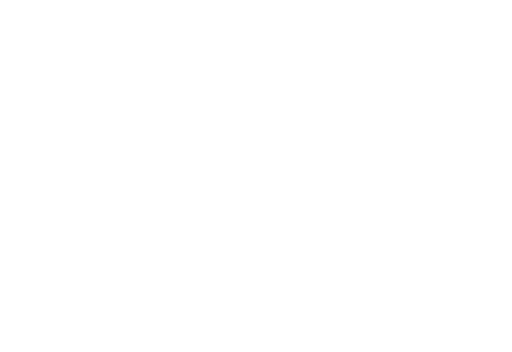
t = 0.00 s
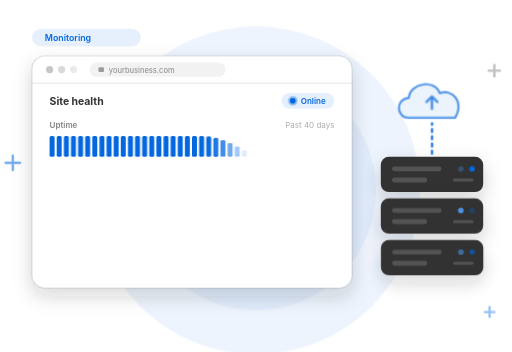
t = 2.40 s
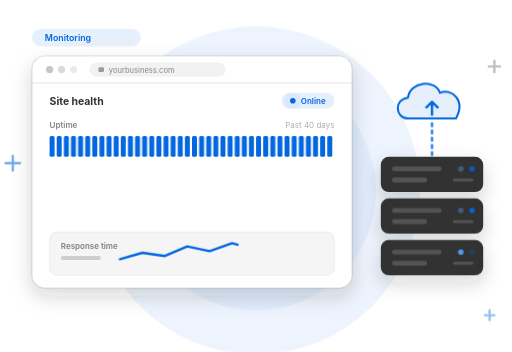
t = 3.50 s
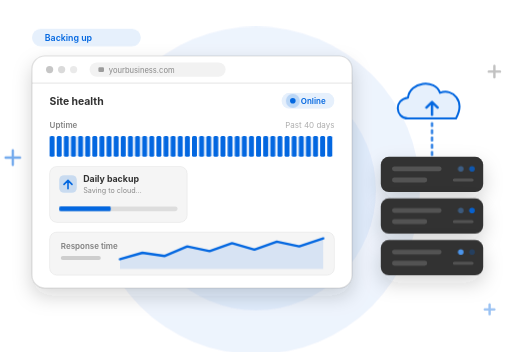
t = 4.99 s
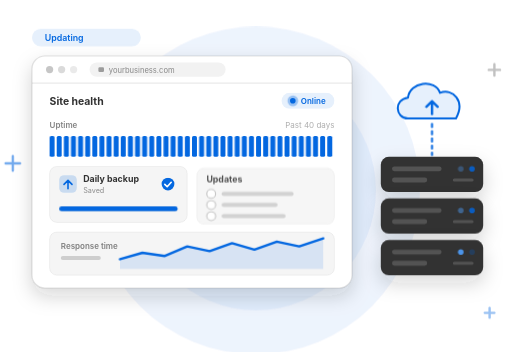
t = 6.55 s
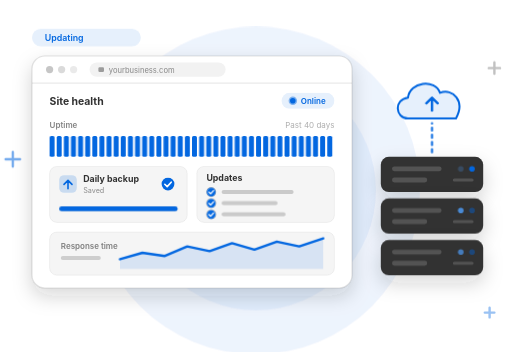
t = 8.30 s

The animated SVG that drew these frames (rendered in a browser with its animation timeline set to each time). Animation: 70 CSS @keyframes rules; frames cover the first 8.30 s, repeats indefinitely.

<svg xmlns="http://www.w3.org/2000/svg" viewBox="0 0 640 440" width="640" height="440" role="img" aria-labelledby="t d">
<title id="t">Website hosting and maintenance dashboard</title>
<desc id="d">An animated site health dashboard shows uptime, a daily cloud backup completing, and software updates being checked off, beside a stack of servers connected to the cloud.</desc>
<defs>
<filter id="shadow" x="-60%" y="-60%" width="220%" height="240%"><feDropShadow dx="0" dy="10" stdDeviation="12" flood-color="#323232" flood-opacity="0.18"/></filter>
</defs>
<style>
@keyframes pop22{0%,18.333%{opacity:0;transform:scale(.85)}24.167%,100%{opacity:1;transform:none}}
.pop22{animation:pop22 12.0s cubic-bezier(.2,.7,.2,1) infinite both;transform-box:fill-box;transform-origin:50% 50%;}
@keyframes pop6{0%,5.0%{opacity:0;transform:scale(.85)}10.833%,100%{opacity:1;transform:none}}
.pop6{animation:pop6 12.0s cubic-bezier(.2,.7,.2,1) infinite both;transform-box:fill-box;transform-origin:50% 50%;}
@keyframes pop68{0%,56.667%{opacity:0;transform:scale(.85)}62.5%,100%{opacity:1;transform:none}}
.pop68{animation:pop68 12.0s cubic-bezier(.2,.7,.2,1) infinite both;transform-box:fill-box;transform-origin:50% 50%;}
@keyframes pop73{0%,60.833%{opacity:0;transform:scale(.85)}66.667%,100%{opacity:1;transform:none}}
.pop73{animation:pop73 12.0s cubic-bezier(.2,.7,.2,1) infinite both;transform-box:fill-box;transform-origin:50% 50%;}
@keyframes pop78{0%,65.0%{opacity:0;transform:scale(.85)}70.833%,100%{opacity:1;transform:none}}
.pop78{animation:pop78 12.0s cubic-bezier(.2,.7,.2,1) infinite both;transform-box:fill-box;transform-origin:50% 50%;}
@keyframes pop86{0%,71.667%{opacity:0;transform:scale(.85)}77.5%,100%{opacity:1;transform:none}}
.pop86{animation:pop86 12.0s cubic-bezier(.2,.7,.2,1) infinite both;transform-box:fill-box;transform-origin:50% 50%;}
@keyframes slide12{0%,10.0%{opacity:0;transform:translateX(40px)}15.833%,100%{opacity:1;transform:none}}
.slide12{animation:slide12 12.0s cubic-bezier(.2,.7,.2,1) infinite both;transform-box:fill-box;}
@keyframes slide15{0%,12.5%{opacity:0;transform:translateX(40px)}18.333%,100%{opacity:1;transform:none}}
.slide15{animation:slide15 12.0s cubic-bezier(.2,.7,.2,1) infinite both;transform-box:fill-box;}
@keyframes slide18{0%,15.0%{opacity:0;transform:translateX(40px)}20.833%,100%{opacity:1;transform:none}}
.slide18{animation:slide18 12.0s cubic-bezier(.2,.7,.2,1) infinite both;transform-box:fill-box;}
@keyframes up10{0%,8.333%{opacity:0;transform:translateY(14px)}14.167%,100%{opacity:1;transform:none}}
.up10{animation:up10 12.0s cubic-bezier(.2,.7,.2,1) infinite both;transform-box:fill-box;}
@keyframes up12{0%,10.0%{opacity:0;transform:translateY(14px)}15.833%,100%{opacity:1;transform:none}}
.up12{animation:up12 12.0s cubic-bezier(.2,.7,.2,1) infinite both;transform-box:fill-box;}
@keyframes up24{0%,20.0%{opacity:0;transform:translateY(14px)}25.833%,100%{opacity:1;transform:none}}
.up24{animation:up24 12.0s cubic-bezier(.2,.7,.2,1) infinite both;transform-box:fill-box;}
@keyframes up40{0%,33.333%{opacity:0;transform:translateY(14px)}39.167%,100%{opacity:1;transform:none}}
.up40{animation:up40 12.0s cubic-bezier(.2,.7,.2,1) infinite both;transform-box:fill-box;}
@keyframes up60{0%,50.0%{opacity:0;transform:translateY(14px)}55.833%,100%{opacity:1;transform:none}}
.up60{animation:up60 12.0s cubic-bezier(.2,.7,.2,1) infinite both;transform-box:fill-box;}
@keyframes up63{0%,52.5%{opacity:0;transform:translateY(14px)}58.333%,100%{opacity:1;transform:none}}
.up63{animation:up63 12.0s cubic-bezier(.2,.7,.2,1) infinite both;transform-box:fill-box;}
@keyframes bar0{0%,10.833%{opacity:0;transform:scaleY(.2)}12.917%,100%{opacity:1;transform:none}}
.bar0{animation:bar0 12.0s ease-out infinite both;transform-box:fill-box;transform-origin:50% 100%}
@keyframes bar1{0%,11.167%{opacity:0;transform:scaleY(.2)}13.25%,100%{opacity:1;transform:none}}
.bar1{animation:bar1 12.0s ease-out infinite both;transform-box:fill-box;transform-origin:50% 100%}
@keyframes bar2{0%,11.5%{opacity:0;transform:scaleY(.2)}13.583%,100%{opacity:1;transform:none}}
.bar2{animation:bar2 12.0s ease-out infinite both;transform-box:fill-box;transform-origin:50% 100%}
@keyframes bar3{0%,11.833%{opacity:0;transform:scaleY(.2)}13.917%,100%{opacity:1;transform:none}}
.bar3{animation:bar3 12.0s ease-out infinite both;transform-box:fill-box;transform-origin:50% 100%}
@keyframes bar4{0%,12.167%{opacity:0;transform:scaleY(.2)}14.25%,100%{opacity:1;transform:none}}
.bar4{animation:bar4 12.0s ease-out infinite both;transform-box:fill-box;transform-origin:50% 100%}
@keyframes bar5{0%,12.5%{opacity:0;transform:scaleY(.2)}14.583%,100%{opacity:1;transform:none}}
.bar5{animation:bar5 12.0s ease-out infinite both;transform-box:fill-box;transform-origin:50% 100%}
@keyframes bar6{0%,12.833%{opacity:0;transform:scaleY(.2)}14.917%,100%{opacity:1;transform:none}}
.bar6{animation:bar6 12.0s ease-out infinite both;transform-box:fill-box;transform-origin:50% 100%}
@keyframes bar7{0%,13.167%{opacity:0;transform:scaleY(.2)}15.25%,100%{opacity:1;transform:none}}
.bar7{animation:bar7 12.0s ease-out infinite both;transform-box:fill-box;transform-origin:50% 100%}
@keyframes bar8{0%,13.5%{opacity:0;transform:scaleY(.2)}15.583%,100%{opacity:1;transform:none}}
.bar8{animation:bar8 12.0s ease-out infinite both;transform-box:fill-box;transform-origin:50% 100%}
@keyframes bar9{0%,13.833%{opacity:0;transform:scaleY(.2)}15.917%,100%{opacity:1;transform:none}}
.bar9{animation:bar9 12.0s ease-out infinite both;transform-box:fill-box;transform-origin:50% 100%}
@keyframes bar10{0%,14.167%{opacity:0;transform:scaleY(.2)}16.25%,100%{opacity:1;transform:none}}
.bar10{animation:bar10 12.0s ease-out infinite both;transform-box:fill-box;transform-origin:50% 100%}
@keyframes bar11{0%,14.5%{opacity:0;transform:scaleY(.2)}16.583%,100%{opacity:1;transform:none}}
.bar11{animation:bar11 12.0s ease-out infinite both;transform-box:fill-box;transform-origin:50% 100%}
@keyframes bar12{0%,14.833%{opacity:0;transform:scaleY(.2)}16.917%,100%{opacity:1;transform:none}}
.bar12{animation:bar12 12.0s ease-out infinite both;transform-box:fill-box;transform-origin:50% 100%}
@keyframes bar13{0%,15.167%{opacity:0;transform:scaleY(.2)}17.25%,100%{opacity:1;transform:none}}
.bar13{animation:bar13 12.0s ease-out infinite both;transform-box:fill-box;transform-origin:50% 100%}
@keyframes bar14{0%,15.5%{opacity:0;transform:scaleY(.2)}17.583%,100%{opacity:1;transform:none}}
.bar14{animation:bar14 12.0s ease-out infinite both;transform-box:fill-box;transform-origin:50% 100%}
@keyframes bar15{0%,15.833%{opacity:0;transform:scaleY(.2)}17.917%,100%{opacity:1;transform:none}}
.bar15{animation:bar15 12.0s ease-out infinite both;transform-box:fill-box;transform-origin:50% 100%}
@keyframes bar16{0%,16.167%{opacity:0;transform:scaleY(.2)}18.25%,100%{opacity:1;transform:none}}
.bar16{animation:bar16 12.0s ease-out infinite both;transform-box:fill-box;transform-origin:50% 100%}
@keyframes bar17{0%,16.5%{opacity:0;transform:scaleY(.2)}18.583%,100%{opacity:1;transform:none}}
.bar17{animation:bar17 12.0s ease-out infinite both;transform-box:fill-box;transform-origin:50% 100%}
@keyframes bar18{0%,16.833%{opacity:0;transform:scaleY(.2)}18.917%,100%{opacity:1;transform:none}}
.bar18{animation:bar18 12.0s ease-out infinite both;transform-box:fill-box;transform-origin:50% 100%}
@keyframes bar19{0%,17.167%{opacity:0;transform:scaleY(.2)}19.25%,100%{opacity:1;transform:none}}
.bar19{animation:bar19 12.0s ease-out infinite both;transform-box:fill-box;transform-origin:50% 100%}
@keyframes bar20{0%,17.5%{opacity:0;transform:scaleY(.2)}19.583%,100%{opacity:1;transform:none}}
.bar20{animation:bar20 12.0s ease-out infinite both;transform-box:fill-box;transform-origin:50% 100%}
@keyframes bar21{0%,17.833%{opacity:0;transform:scaleY(.2)}19.917%,100%{opacity:1;transform:none}}
.bar21{animation:bar21 12.0s ease-out infinite both;transform-box:fill-box;transform-origin:50% 100%}
@keyframes bar22{0%,18.167%{opacity:0;transform:scaleY(.2)}20.25%,100%{opacity:1;transform:none}}
.bar22{animation:bar22 12.0s ease-out infinite both;transform-box:fill-box;transform-origin:50% 100%}
@keyframes bar23{0%,18.5%{opacity:0;transform:scaleY(.2)}20.583%,100%{opacity:1;transform:none}}
.bar23{animation:bar23 12.0s ease-out infinite both;transform-box:fill-box;transform-origin:50% 100%}
@keyframes bar24{0%,18.833%{opacity:0;transform:scaleY(.2)}20.917%,100%{opacity:1;transform:none}}
.bar24{animation:bar24 12.0s ease-out infinite both;transform-box:fill-box;transform-origin:50% 100%}
@keyframes bar25{0%,19.167%{opacity:0;transform:scaleY(.2)}21.25%,100%{opacity:1;transform:none}}
.bar25{animation:bar25 12.0s ease-out infinite both;transform-box:fill-box;transform-origin:50% 100%}
@keyframes bar26{0%,19.5%{opacity:0;transform:scaleY(.2)}21.583%,100%{opacity:1;transform:none}}
.bar26{animation:bar26 12.0s ease-out infinite both;transform-box:fill-box;transform-origin:50% 100%}
@keyframes bar27{0%,19.833%{opacity:0;transform:scaleY(.2)}21.917%,100%{opacity:1;transform:none}}
.bar27{animation:bar27 12.0s ease-out infinite both;transform-box:fill-box;transform-origin:50% 100%}
@keyframes bar28{0%,20.167%{opacity:0;transform:scaleY(.2)}22.25%,100%{opacity:1;transform:none}}
.bar28{animation:bar28 12.0s ease-out infinite both;transform-box:fill-box;transform-origin:50% 100%}
@keyframes bar29{0%,20.5%{opacity:0;transform:scaleY(.2)}22.583%,100%{opacity:1;transform:none}}
.bar29{animation:bar29 12.0s ease-out infinite both;transform-box:fill-box;transform-origin:50% 100%}
@keyframes bar30{0%,20.833%{opacity:0;transform:scaleY(.2)}22.917%,100%{opacity:1;transform:none}}
.bar30{animation:bar30 12.0s ease-out infinite both;transform-box:fill-box;transform-origin:50% 100%}
@keyframes bar31{0%,21.167%{opacity:0;transform:scaleY(.2)}23.25%,100%{opacity:1;transform:none}}
.bar31{animation:bar31 12.0s ease-out infinite both;transform-box:fill-box;transform-origin:50% 100%}
@keyframes bar32{0%,21.5%{opacity:0;transform:scaleY(.2)}23.583%,100%{opacity:1;transform:none}}
.bar32{animation:bar32 12.0s ease-out infinite both;transform-box:fill-box;transform-origin:50% 100%}
@keyframes bar33{0%,21.833%{opacity:0;transform:scaleY(.2)}23.917%,100%{opacity:1;transform:none}}
.bar33{animation:bar33 12.0s ease-out infinite both;transform-box:fill-box;transform-origin:50% 100%}
@keyframes bar34{0%,22.167%{opacity:0;transform:scaleY(.2)}24.25%,100%{opacity:1;transform:none}}
.bar34{animation:bar34 12.0s ease-out infinite both;transform-box:fill-box;transform-origin:50% 100%}
@keyframes bar35{0%,22.5%{opacity:0;transform:scaleY(.2)}24.583%,100%{opacity:1;transform:none}}
.bar35{animation:bar35 12.0s ease-out infinite both;transform-box:fill-box;transform-origin:50% 100%}
@keyframes bar36{0%,22.833%{opacity:0;transform:scaleY(.2)}24.917%,100%{opacity:1;transform:none}}
.bar36{animation:bar36 12.0s ease-out infinite both;transform-box:fill-box;transform-origin:50% 100%}
@keyframes bar37{0%,23.167%{opacity:0;transform:scaleY(.2)}25.25%,100%{opacity:1;transform:none}}
.bar37{animation:bar37 12.0s ease-out infinite both;transform-box:fill-box;transform-origin:50% 100%}
@keyframes bar38{0%,23.5%{opacity:0;transform:scaleY(.2)}25.583%,100%{opacity:1;transform:none}}
.bar38{animation:bar38 12.0s ease-out infinite both;transform-box:fill-box;transform-origin:50% 100%}
@keyframes bar39{0%,23.833%{opacity:0;transform:scaleY(.2)}25.917%,100%{opacity:1;transform:none}}
.bar39{animation:bar39 12.0s ease-out infinite both;transform-box:fill-box;transform-origin:50% 100%}
@keyframes master{0%{opacity:0}4.167%{opacity:1}94.167%{opacity:1}100%{opacity:0}}
.master{animation:master 12s ease-in-out infinite both}
@keyframes line{0%,24.167%{stroke-dashoffset:1}33.333%,100%{stroke-dashoffset:0}}
.line{stroke-dasharray:1;animation:line 12s ease-in-out infinite both}
@keyframes area{0%,31.667%{opacity:0}35.833%,100%{opacity:1}}
.area{animation:area 12s linear infinite both}
@keyframes bkbar{0%,35.0%{transform:scaleX(0)}50.0%,100%{transform:scaleX(1)}}
.bkbar{animation:bkbar 12s linear infinite both;transform-box:fill-box;transform-origin:0% 50%}
@keyframes bk1{0%,49.167%{opacity:1}51.25%,100%{opacity:0}}
.bk1{opacity:0;animation:bk1 12s linear infinite both}
@keyframes lab1{0%,31.667%{opacity:1}33.333%,100%{opacity:0}}
@keyframes lab2{0%,32.5%{opacity:0}34.167%,51.667%{opacity:1}53.333%,100%{opacity:0}}
@keyframes lab3{0%,52.5%{opacity:0}54.167%,70.833%{opacity:1}72.5%,100%{opacity:0}}
@keyframes lab4{0%,71.667%{opacity:0}73.333%,100%{opacity:1}}
.lab1,.lab2,.lab3{opacity:0}
.lab1{animation:lab1 12s linear infinite both}.lab2{animation:lab2 12s linear infinite both}.lab3{animation:lab3 12s linear infinite both}.lab4{animation:lab4 12s linear infinite both}
@keyframes pulse{0%{opacity:.6;transform:scale(1)}100%{opacity:0;transform:scale(3.2)}}
.pulse{animation:pulse 2s ease-out infinite;transform-box:fill-box;transform-origin:50% 50%}
@keyframes blink{0%,100%{opacity:1}50%{opacity:.25}}
.blink{animation:blink 1.5s ease-in-out infinite}
@keyframes uparr{0%{opacity:0;transform:translateY(8px)}30%,70%{opacity:1}100%{opacity:0;transform:translateY(-8px)}}
.uparr{animation:uparr 1.5s ease-in-out infinite}
@keyframes march{to{stroke-dashoffset:-18}}
.march{animation:march 1s linear infinite}
@keyframes rot{to{transform:rotate(360deg)}}
.rot{animation:rot 6s linear infinite;transform-box:fill-box;transform-origin:50% 50%}
@keyframes float{0%,100%{transform:translateY(0)}50%{transform:translateY(-8px)}}
.float{animation:float 4s ease-in-out infinite}
@media (prefers-reduced-motion:reduce){*{animation:none!important}.lab4{opacity:1}.pulse{opacity:0}.bk1{opacity:0}}
</style>

<g class="master">
  <circle cx="320" cy="238" r="205" fill="#0367E0" opacity="0.07"/>
  <circle cx="320" cy="238" r="150" fill="#0367E0" opacity="0.06"/>

  <g class="float" style="animation-delay:-1s"><path d="M16 196v18M7 205h18" stroke="#0367E0" stroke-width="3" stroke-linecap="round" opacity="0.55"/></g>
  <g class="float" style="animation-delay:-2.4s"><path d="M618 84v14M611 91h14" stroke="#323232" stroke-width="3" stroke-linecap="round" opacity="0.3"/></g>
  <g class="float" style="animation-delay:-0.6s"><path d="M612 388v12M606 394h12" stroke="#0367E0" stroke-width="3" stroke-linecap="round" opacity="0.4"/></g>

  <!-- stage label -->
  <rect x="40" y="36" width="136" height="22" rx="11" fill="#E6F0FC"/>
  <text class="lab1" x="56" y="51" font-family="Inter, system-ui, -apple-system, 'Segoe UI', sans-serif" font-size="11" font-weight="600" fill="#0367E0">Monitoring</text>
  <text class="lab2" x="56" y="51" font-family="Inter, system-ui, -apple-system, 'Segoe UI', sans-serif" font-size="11" font-weight="600" fill="#0367E0">Backing up</text>
  <text class="lab3" x="56" y="51" font-family="Inter, system-ui, -apple-system, 'Segoe UI', sans-serif" font-size="11" font-weight="600" fill="#0367E0">Updating</text>
  <text class="lab4" x="56" y="51" font-family="Inter, system-ui, -apple-system, 'Segoe UI', sans-serif" font-size="11" font-weight="600" fill="#0367E0">All systems go</text>

  <!-- dashboard window -->
  <g class="pop6">
    <rect x="40" y="70" width="400" height="290" rx="16" fill="#FFFFFF" filter="url(#shadow)"/>
    <rect x="40" y="70" width="400" height="290" rx="16" fill="none" stroke="#323232" stroke-opacity="0.14" stroke-width="1.5"/>
    <path d="M40 104h400" stroke="#323232" stroke-opacity="0.1" stroke-width="1.5"/>
    <circle cx="62" cy="87" r="4.5" fill="#323232" fill-opacity="0.28"/>
    <circle cx="77" cy="87" r="4.5" fill="#323232" fill-opacity="0.18"/>
    <circle cx="92" cy="87" r="4.5" fill="#323232" fill-opacity="0.1"/>
    <rect x="112" y="78" width="170" height="18" rx="9" fill="#F2F2F2"/>
    <rect x="123" y="84" width="7" height="6" rx="1.5" fill="#323232" fill-opacity="0.45"/>
    <text x="136" y="91" font-family="Inter, system-ui, -apple-system, 'Segoe UI', sans-serif" font-size="9.5" fill="#323232" fill-opacity="0.55">yourbusiness.com</text>
  </g>

  <!-- header -->
  <g class="up10">
    <text x="62" y="131" font-family="Inter, system-ui, -apple-system, 'Segoe UI', sans-serif" font-size="13" font-weight="700" fill="#323232">Site health</text>
    <rect x="352" y="116" width="66" height="20" rx="10" fill="#E6F0FC"/>
    <circle class="pulse" cx="366" cy="126" r="3.5" fill="#0367E0"/>
    <circle cx="366" cy="126" r="3.5" fill="#0367E0"/>
    <text x="376" y="130" font-family="Inter, system-ui, -apple-system, 'Segoe UI', sans-serif" font-size="10" font-weight="600" fill="#0367E0">Online</text>
  </g>

  <!-- uptime strip -->
  <g class="up12">
    <text x="62" y="160" font-family="Inter, system-ui, -apple-system, 'Segoe UI', sans-serif" font-size="10" font-weight="600" fill="#323232" fill-opacity="0.6">Uptime</text>
    <text x="418" y="160" text-anchor="end" font-family="Inter, system-ui, -apple-system, 'Segoe UI', sans-serif" font-size="10" fill="#323232" fill-opacity="0.4">Past 40 days</text>
  </g>
  <rect class="bar0" x="62.0" y="170" width="6.2" height="26" rx="2" fill="#0367E0"/><rect class="bar1" x="70.9" y="170" width="6.2" height="26" rx="2" fill="#0367E0"/><rect class="bar2" x="79.8" y="170" width="6.2" height="26" rx="2" fill="#0367E0"/><rect class="bar3" x="88.7" y="170" width="6.2" height="26" rx="2" fill="#0367E0"/><rect class="bar4" x="97.6" y="170" width="6.2" height="26" rx="2" fill="#0367E0"/><rect class="bar5" x="106.5" y="170" width="6.2" height="26" rx="2" fill="#0367E0"/><rect class="bar6" x="115.4" y="170" width="6.2" height="26" rx="2" fill="#0367E0"/><rect class="bar7" x="124.3" y="170" width="6.2" height="26" rx="2" fill="#0367E0"/><rect class="bar8" x="133.2" y="170" width="6.2" height="26" rx="2" fill="#0367E0"/><rect class="bar9" x="142.1" y="170" width="6.2" height="26" rx="2" fill="#0367E0"/><rect class="bar10" x="151.0" y="170" width="6.2" height="26" rx="2" fill="#0367E0"/><rect class="bar11" x="159.9" y="170" width="6.2" height="26" rx="2" fill="#0367E0"/><rect class="bar12" x="168.8" y="170" width="6.2" height="26" rx="2" fill="#0367E0"/><rect class="bar13" x="177.7" y="170" width="6.2" height="26" rx="2" fill="#0367E0"/><rect class="bar14" x="186.6" y="170" width="6.2" height="26" rx="2" fill="#0367E0"/><rect class="bar15" x="195.5" y="170" width="6.2" height="26" rx="2" fill="#0367E0"/><rect class="bar16" x="204.4" y="170" width="6.2" height="26" rx="2" fill="#0367E0"/><rect class="bar17" x="213.3" y="170" width="6.2" height="26" rx="2" fill="#0367E0"/><rect class="bar18" x="222.2" y="170" width="6.2" height="26" rx="2" fill="#0367E0"/><rect class="bar19" x="231.1" y="170" width="6.2" height="26" rx="2" fill="#0367E0"/><rect class="bar20" x="240.0" y="170" width="6.2" height="26" rx="2" fill="#0367E0"/><rect class="bar21" x="248.9" y="170" width="6.2" height="26" rx="2" fill="#0367E0"/><rect class="bar22" x="257.8" y="170" width="6.2" height="26" rx="2" fill="#0367E0"/><rect class="bar23" x="266.7" y="170" width="6.2" height="26" rx="2" fill="#0367E0"/><rect class="bar24" x="275.6" y="170" width="6.2" height="26" rx="2" fill="#0367E0"/><rect class="bar25" x="284.5" y="170" width="6.2" height="26" rx="2" fill="#0367E0"/><rect class="bar26" x="293.4" y="170" width="6.2" height="26" rx="2" fill="#0367E0"/><rect class="bar27" x="302.3" y="170" width="6.2" height="26" rx="2" fill="#0367E0"/><rect class="bar28" x="311.2" y="170" width="6.2" height="26" rx="2" fill="#0367E0"/><rect class="bar29" x="320.1" y="170" width="6.2" height="26" rx="2" fill="#0367E0"/><rect class="bar30" x="329.0" y="170" width="6.2" height="26" rx="2" fill="#0367E0"/><rect class="bar31" x="337.9" y="170" width="6.2" height="26" rx="2" fill="#0367E0"/><rect class="bar32" x="346.8" y="170" width="6.2" height="26" rx="2" fill="#0367E0"/><rect class="bar33" x="355.7" y="170" width="6.2" height="26" rx="2" fill="#0367E0"/><rect class="bar34" x="364.6" y="170" width="6.2" height="26" rx="2" fill="#0367E0"/><rect class="bar35" x="373.5" y="170" width="6.2" height="26" rx="2" fill="#0367E0"/><rect class="bar36" x="382.4" y="170" width="6.2" height="26" rx="2" fill="#0367E0"/><rect class="bar37" x="391.3" y="170" width="6.2" height="26" rx="2" fill="#0367E0"/><rect class="bar38" x="400.2" y="170" width="6.2" height="26" rx="2" fill="#0367E0"/><rect class="bar39" x="409.1" y="170" width="6.2" height="26" rx="2" fill="#0367E0"/>

  <!-- response time -->
  <g class="up24">
    <rect x="62" y="290" width="356" height="54" rx="9" fill="#F5F5F5" stroke="#323232" stroke-opacity="0.08"/>
    <text x="76" y="311" font-family="Inter, system-ui, -apple-system, 'Segoe UI', sans-serif" font-size="10" font-weight="600" fill="#323232" fill-opacity="0.6">Response time</text>
    <rect x="76" y="320" width="50" height="5" rx="2.5" fill="#323232" fill-opacity="0.2"/>
  </g>
  <g class="area"><path d="M150 324L178 316L206 320L234 308L262 314L290 304L318 312L346 302L374 308L404 298V336H150Z" fill="#0367E0" fill-opacity="0.12"/></g>
  <path class="line" pathLength="1" d="M150 324L178 316L206 320L234 308L262 314L290 304L318 312L346 302L374 308L404 298" fill="none" stroke="#0367E0" stroke-width="3" stroke-linecap="round" stroke-linejoin="round"/>

  <!-- backup card -->
  <g class="up40">
    <rect x="62" y="208" width="172" height="70" rx="9" fill="#F5F5F5" stroke="#323232" stroke-opacity="0.08"/>
    <rect x="74" y="219" width="22" height="22" rx="6" fill="#0367E0" fill-opacity="0.18"/>
    <path d="M85 236V226M80 230.5L85 225.5L90 230.5" fill="none" stroke="#0367E0" stroke-width="2" stroke-linecap="round" stroke-linejoin="round"/>
    <text x="104" y="228" font-family="Inter, system-ui, -apple-system, 'Segoe UI', sans-serif" font-size="11" font-weight="700" fill="#323232">Daily backup</text>
    <rect x="74" y="258" width="148" height="6" rx="3" fill="#323232" fill-opacity="0.12"/>
    <rect class="bkbar" x="74" y="258" width="148" height="6" rx="3" fill="#0367E0"/>
    <text class="bk1" x="104" y="241" font-family="Inter, system-ui, -apple-system, 'Segoe UI', sans-serif" font-size="9" fill="#323232" fill-opacity="0.55">Saving to cloud…</text>
  </g>
  <g class="up60">
    <text x="104" y="241" font-family="Inter, system-ui, -apple-system, 'Segoe UI', sans-serif" font-size="9" fill="#323232" fill-opacity="0.55">Saved</text>
    <circle cx="210" cy="230" r="8" fill="#0367E0"/>
    <path d="M206 230.3l3 3 5-5.6" fill="none" stroke="#FFFFFF" stroke-width="2" stroke-linecap="round" stroke-linejoin="round"/>
  </g>

  <!-- updates card -->
  <g class="up63">
    <rect x="246" y="208" width="172" height="70" rx="9" fill="#F5F5F5" stroke="#323232" stroke-opacity="0.08"/>
    <text x="258" y="226" font-family="Inter, system-ui, -apple-system, 'Segoe UI', sans-serif" font-size="11" font-weight="700" fill="#323232">Updates</text>
    <circle cx="264" cy="240" r="5.5" fill="#FFFFFF" stroke="#323232" stroke-opacity="0.3" stroke-width="1.4"/>
    <rect x="277" y="237.5" width="90" height="5" rx="2.5" fill="#323232" fill-opacity="0.22"/>
    <g class="pop68"><circle cx="264" cy="240" r="5.5" fill="#0367E0"/><path d="M261.2 240.2l2.1 2.1 3.6-4" fill="none" stroke="#FFFFFF" stroke-width="1.6" stroke-linecap="round" stroke-linejoin="round"/></g>
    <circle cx="264" cy="254" r="5.5" fill="#FFFFFF" stroke="#323232" stroke-opacity="0.3" stroke-width="1.4"/>
    <rect x="277" y="251.5" width="70" height="5" rx="2.5" fill="#323232" fill-opacity="0.22"/>
    <g class="pop73"><circle cx="264" cy="254" r="5.5" fill="#0367E0"/><path d="M261.2 254.2l2.1 2.1 3.6-4" fill="none" stroke="#FFFFFF" stroke-width="1.6" stroke-linecap="round" stroke-linejoin="round"/></g>
    <circle cx="264" cy="268" r="5.5" fill="#FFFFFF" stroke="#323232" stroke-opacity="0.3" stroke-width="1.4"/>
    <rect x="277" y="265.5" width="80" height="5" rx="2.5" fill="#323232" fill-opacity="0.22"/>
    <g class="pop78"><circle cx="264" cy="268" r="5.5" fill="#0367E0"/><path d="M261.2 268.2l2.1 2.1 3.6-4" fill="none" stroke="#FFFFFF" stroke-width="1.6" stroke-linecap="round" stroke-linejoin="round"/></g>
  </g>

  <!-- cloud + servers -->
  <g class="pop22">
    <g transform="translate(540 130)">
      <path d="M-30 18C-46 18-48-6-30-8C-28-28 4-32 10-14C26-20 42-4 30 18Z" fill="#E6F0FC" stroke="#0367E0" stroke-width="2.5" stroke-linejoin="round"/>
      <g class="uparr"><path d="M0 9V-7M-7 0L0-7L7 0" fill="none" stroke="#0367E0" stroke-width="3" stroke-linecap="round" stroke-linejoin="round"/></g>
    </g>
  </g>
  <path class="march" d="M540 154V194" stroke="#0367E0" stroke-width="2.5" stroke-linecap="round" stroke-dasharray="4 5" fill="none"/>
  <g class="slide12">
    <rect x="476" y="196" width="128" height="44" rx="10" fill="#323232" filter="url(#shadow)"/>
    <rect x="490" y="208" width="62" height="6" rx="3" fill="#FFFFFF" fill-opacity="0.16"/>
    <rect x="490" y="222" width="44" height="6" rx="3" fill="#FFFFFF" fill-opacity="0.16"/>
    <circle class="blink" style="animation-delay:0s" cx="576" cy="211" r="3.5" fill="#4D96EB"/>
    <circle class="blink" style="animation-delay:-0.7s" cx="590" cy="211" r="3.5" fill="#0367E0"/>
    <rect x="566" y="223" width="26" height="4" rx="2" fill="#FFFFFF" fill-opacity="0.16"/>
  </g>
  <g class="slide15">
    <rect x="476" y="248" width="128" height="44" rx="10" fill="#323232" filter="url(#shadow)"/>
    <rect x="490" y="260" width="62" height="6" rx="3" fill="#FFFFFF" fill-opacity="0.16"/>
    <rect x="490" y="274" width="44" height="6" rx="3" fill="#FFFFFF" fill-opacity="0.16"/>
    <circle class="blink" style="animation-delay:-0.5s" cx="576" cy="263" r="3.5" fill="#4D96EB"/>
    <circle class="blink" style="animation-delay:-1.2s" cx="590" cy="263" r="3.5" fill="#0367E0"/>
    <rect x="566" y="275" width="26" height="4" rx="2" fill="#FFFFFF" fill-opacity="0.16"/>
  </g>
  <g class="slide18">
    <rect x="476" y="300" width="128" height="44" rx="10" fill="#323232" filter="url(#shadow)"/>
    <rect x="490" y="312" width="62" height="6" rx="3" fill="#FFFFFF" fill-opacity="0.16"/>
    <rect x="490" y="326" width="44" height="6" rx="3" fill="#FFFFFF" fill-opacity="0.16"/>
    <circle class="blink" style="animation-delay:-1.0s" cx="576" cy="315" r="3.5" fill="#4D96EB"/>
    <circle class="blink" style="animation-delay:-1.7s" cx="590" cy="315" r="3.5" fill="#0367E0"/>
    <rect x="566" y="327" width="26" height="4" rx="2" fill="#FFFFFF" fill-opacity="0.16"/>
  </g>

  <!-- maintenance card -->
  <g class="pop86">
    <rect x="22" y="334" width="190" height="66" rx="14" fill="#FFFFFF" filter="url(#shadow)"/>
    <g class="rot">
      <circle cx="50" cy="367" r="11.5" fill="none" stroke="#323232" stroke-width="5" stroke-dasharray="4.5 4.52"/>
      <circle cx="50" cy="367" r="9" fill="#323232"/>
      <circle cx="50" cy="367" r="3.4" fill="#FFFFFF"/>
    </g>
    <text x="78" y="364" font-family="Inter, system-ui, -apple-system, 'Segoe UI', sans-serif" font-size="11" font-weight="700" fill="#323232">Maintenance</text>
    <text x="78" y="379" font-family="Inter, system-ui, -apple-system, 'Segoe UI', sans-serif" font-size="9" fill="#323232" fill-opacity="0.55">On schedule</text>
    <circle cx="186" cy="367" r="10" fill="#0367E0"/>
    <path d="M181.5 367.4l3.2 3.2 5.6-6.2" fill="none" stroke="#FFFFFF" stroke-width="2.2" stroke-linecap="round" stroke-linejoin="round"/>
  </g>
</g>

</svg>
